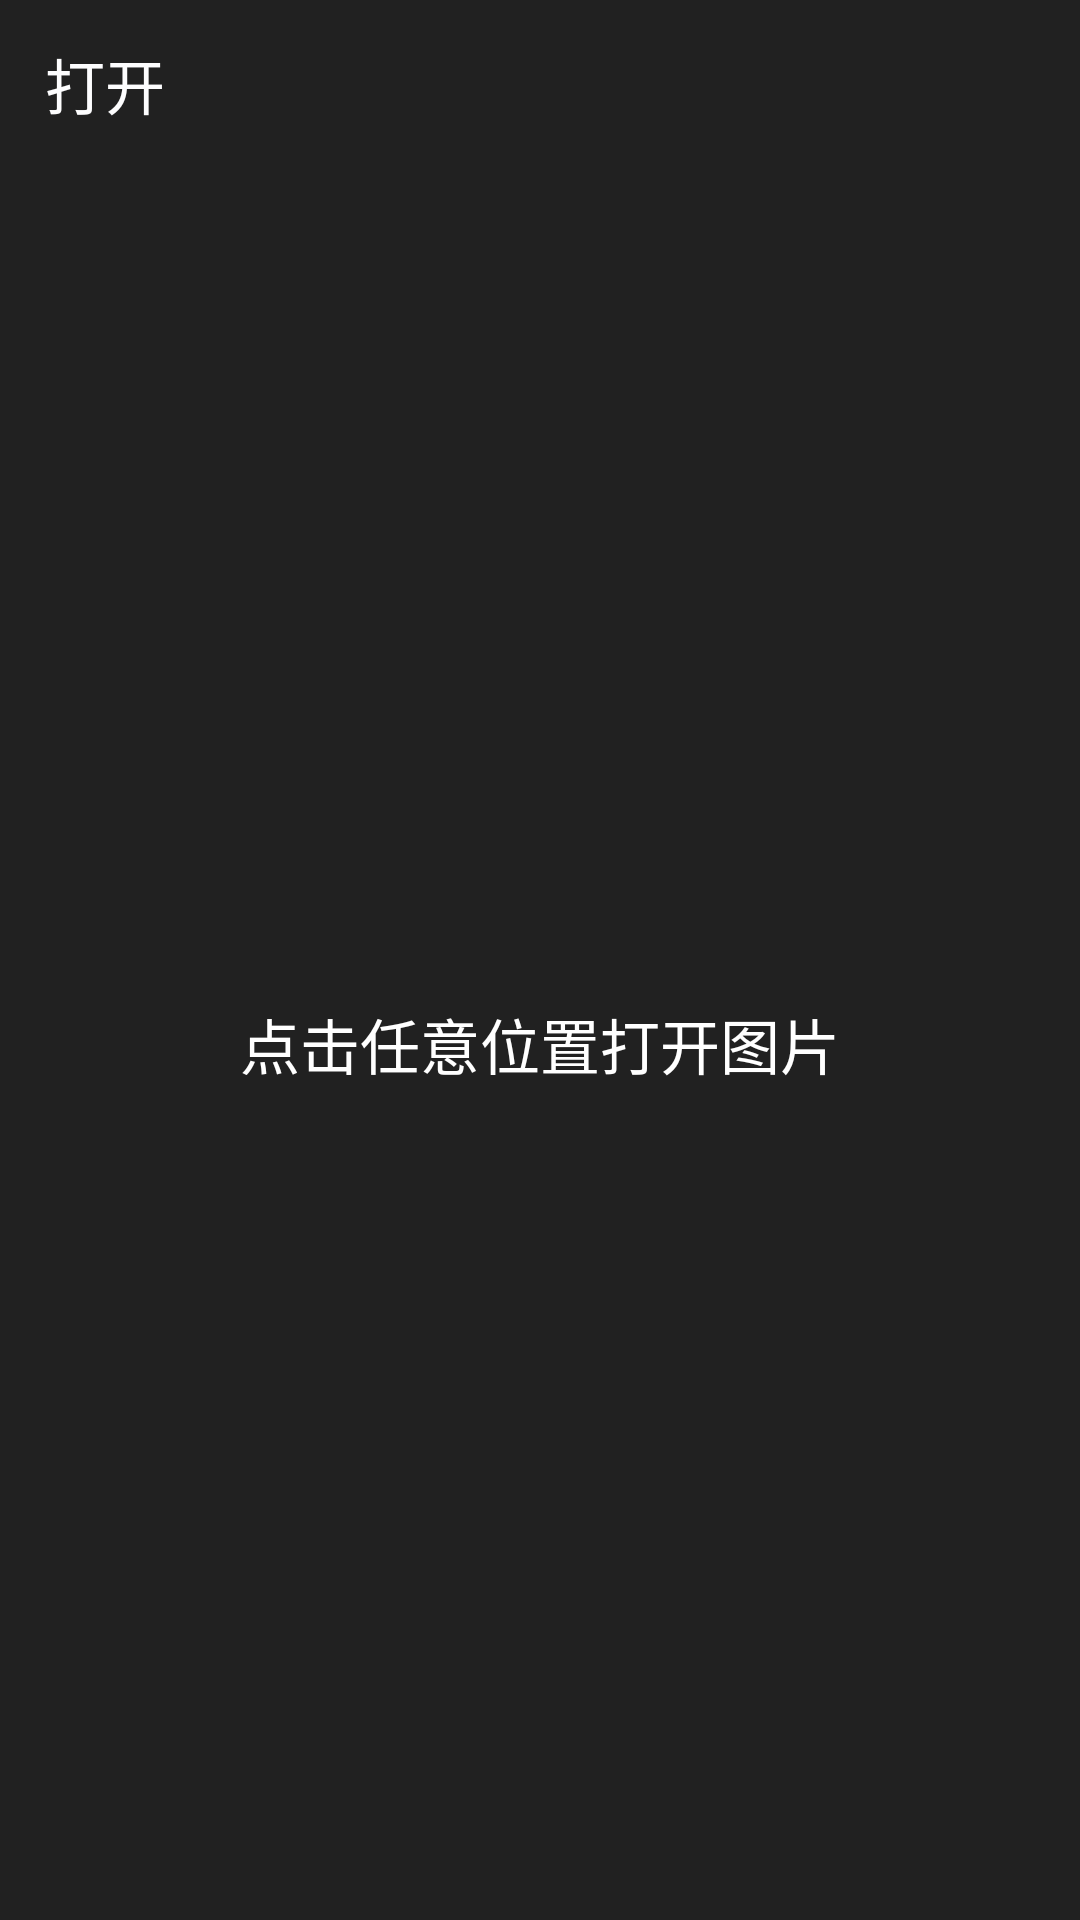

The Android layout XML behind this screen, and the referenced resources:
<!-- AndroidManifest.xml: application theme AppTheme -->
<!-- res/layout/activity_main.xml -->
<?xml version="1.0" encoding="utf-8"?>
<LinearLayout
    xmlns:android="http://schemas.android.com/apk/res/android"
    xmlns:app="http://schemas.android.com/apk/res-auto"
    xmlns:tools="http://schemas.android.com/tools"
    android:id="@+id/containerOut"
    android:layout_width="match_parent"
    android:layout_height="match_parent"
    android:orientation="vertical"
    tools:context="com.github.xiaofeidev.jvmimage.MainActivity">
    <android.support.v7.widget.Toolbar
        android:id="@+id/toolBarMain"
        android:layout_width="match_parent"
        android:layout_height="?android:attr/actionBarSize"
        android:background="@color/colorPrimary"
        android:theme="@style/AppTheme.AppBarOverlay"
        app:popupTheme="@style/AppTheme.PopupOverlay"
        app:contentInsetStart="0dp">
        <TextView
            style="@style/TextAppearance.AppCompat.Widget.ActionBar.Title"
            android:id="@+id/btn_open_new"
            android:layout_width="wrap_content"
            android:layout_height="match_parent"
            android:paddingStart="15dp"
            android:paddingEnd="15dp"
            android:gravity="center"
            android:text="@string/open_new"
            android:textColor="@color/colorAccent"/>
    </android.support.v7.widget.Toolbar>

    <FrameLayout
        android:layout_width="match_parent"
        android:layout_height="0dp"
        android:layout_weight="1"
        android:background="@color/colorPrimaryDark">

        <TextView
            android:id="@+id/start"
            android:layout_width="match_parent"
            android:layout_height="match_parent"
            android:layout_gravity="center"
            android:gravity="center"
            android:text="@string/main_hint"
            android:textColor="@android:color/white"
            android:textSize="20sp" />
    </FrameLayout>
</LinearLayout>
<!-- resources referenced by this layout -->
<resources>
  <color name="colorAccent">#fdfdfe</color>
  <color name="colorPrimary">#212121</color>
  <color name="colorPrimaryDark">#212121</color>
  <string name="main_hint">点击任意位置打开图片</string>
  <string name="open_new">打开</string>
  <style name="AppTheme.AppBarOverlay" parent="ThemeOverlay.AppCompat.Dark.ActionBar" />
  <style name="AppTheme.PopupOverlay" parent="ThemeOverlay.AppCompat.Light" />
  <style name="AppTheme" parent="Theme.AppCompat.Light.DarkActionBar">
          
          <item name="colorPrimary">@color/colorPrimary</item>
          <item name="colorPrimaryDark">@color/colorPrimaryDark</item>
          <item name="colorAccent">@color/colorAccent</item>
          
          <item name="windowActionBar">false</item>
          <item name="windowNoTitle">true</item>
          
          
          
          
      </style>
</resources>
